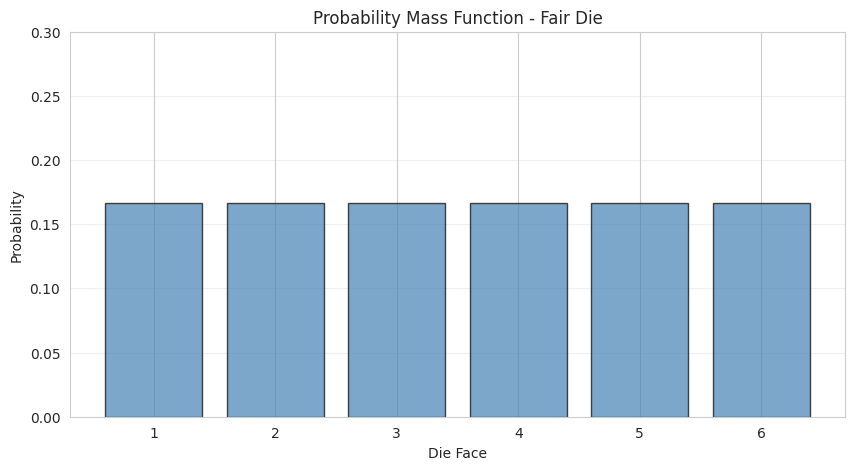
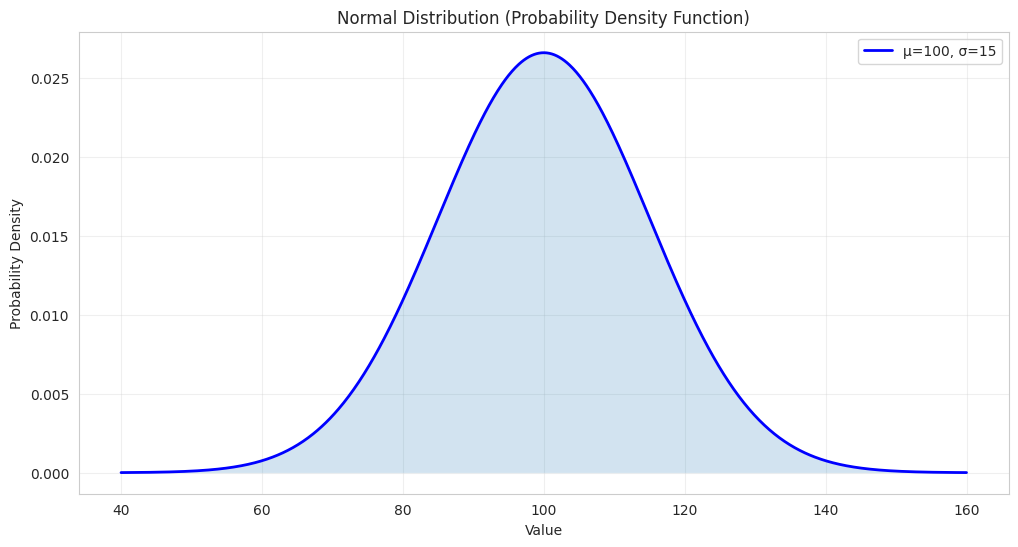
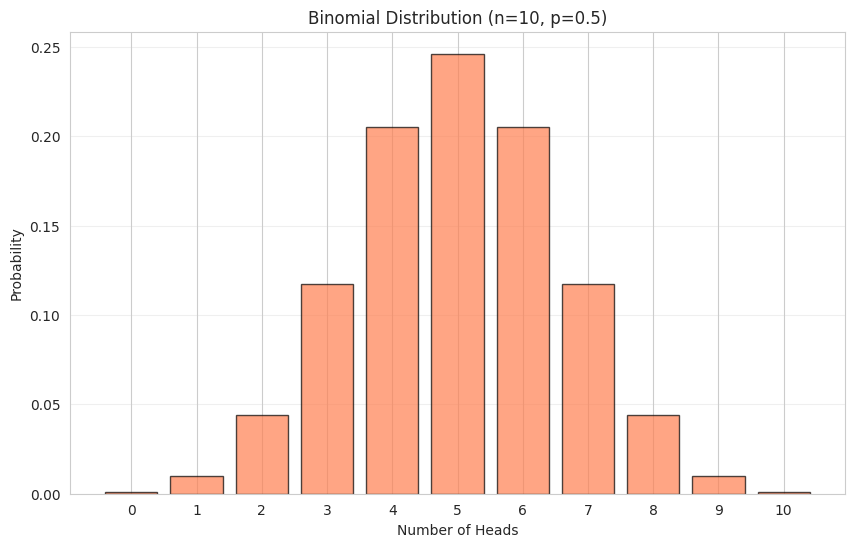
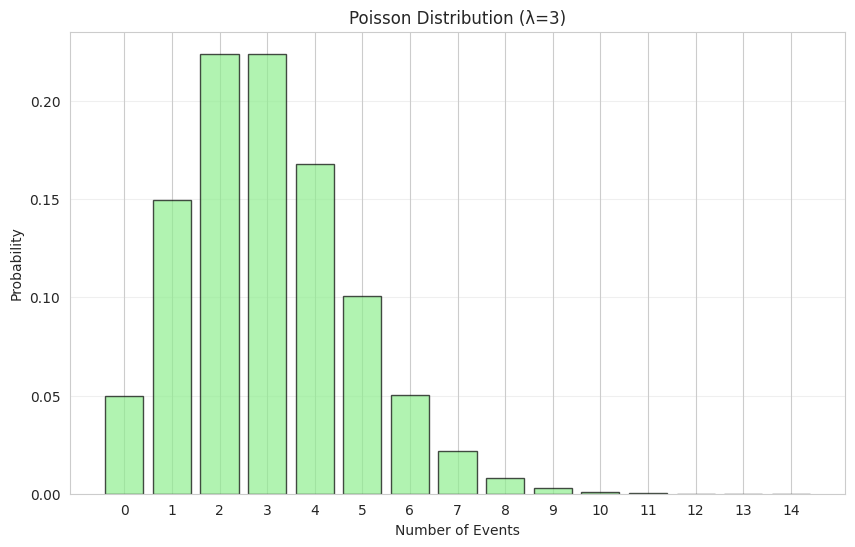
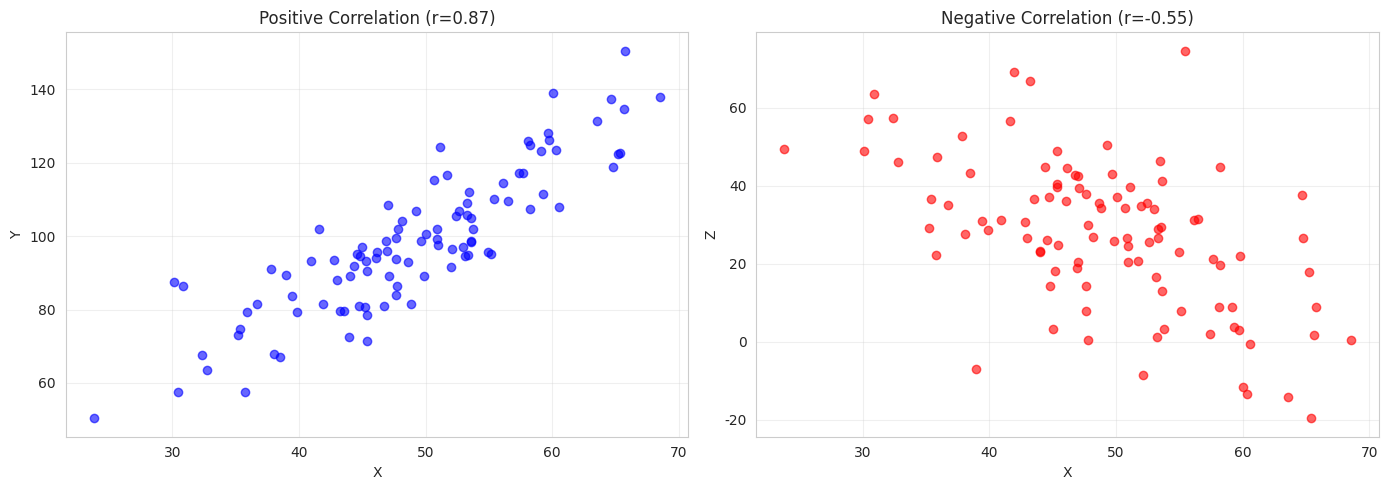
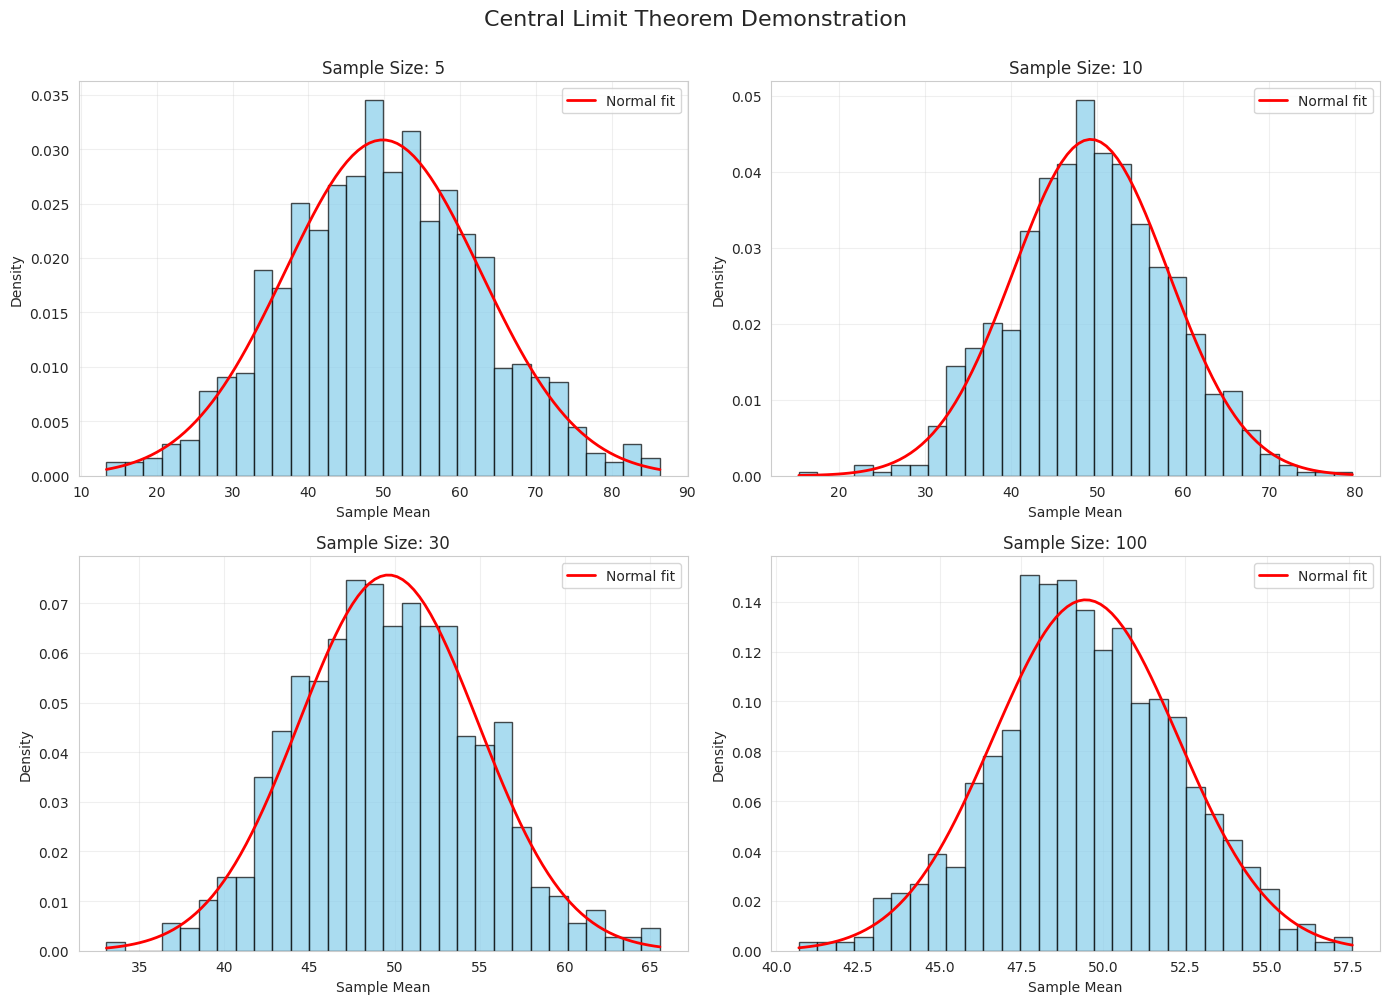
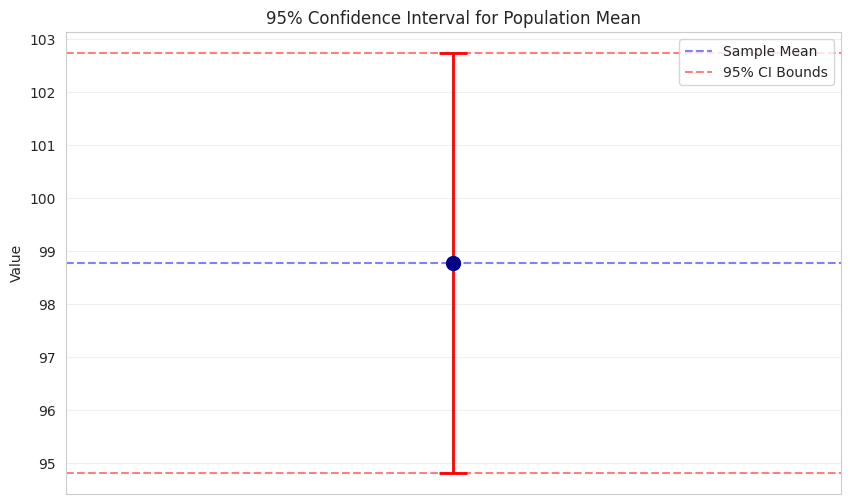
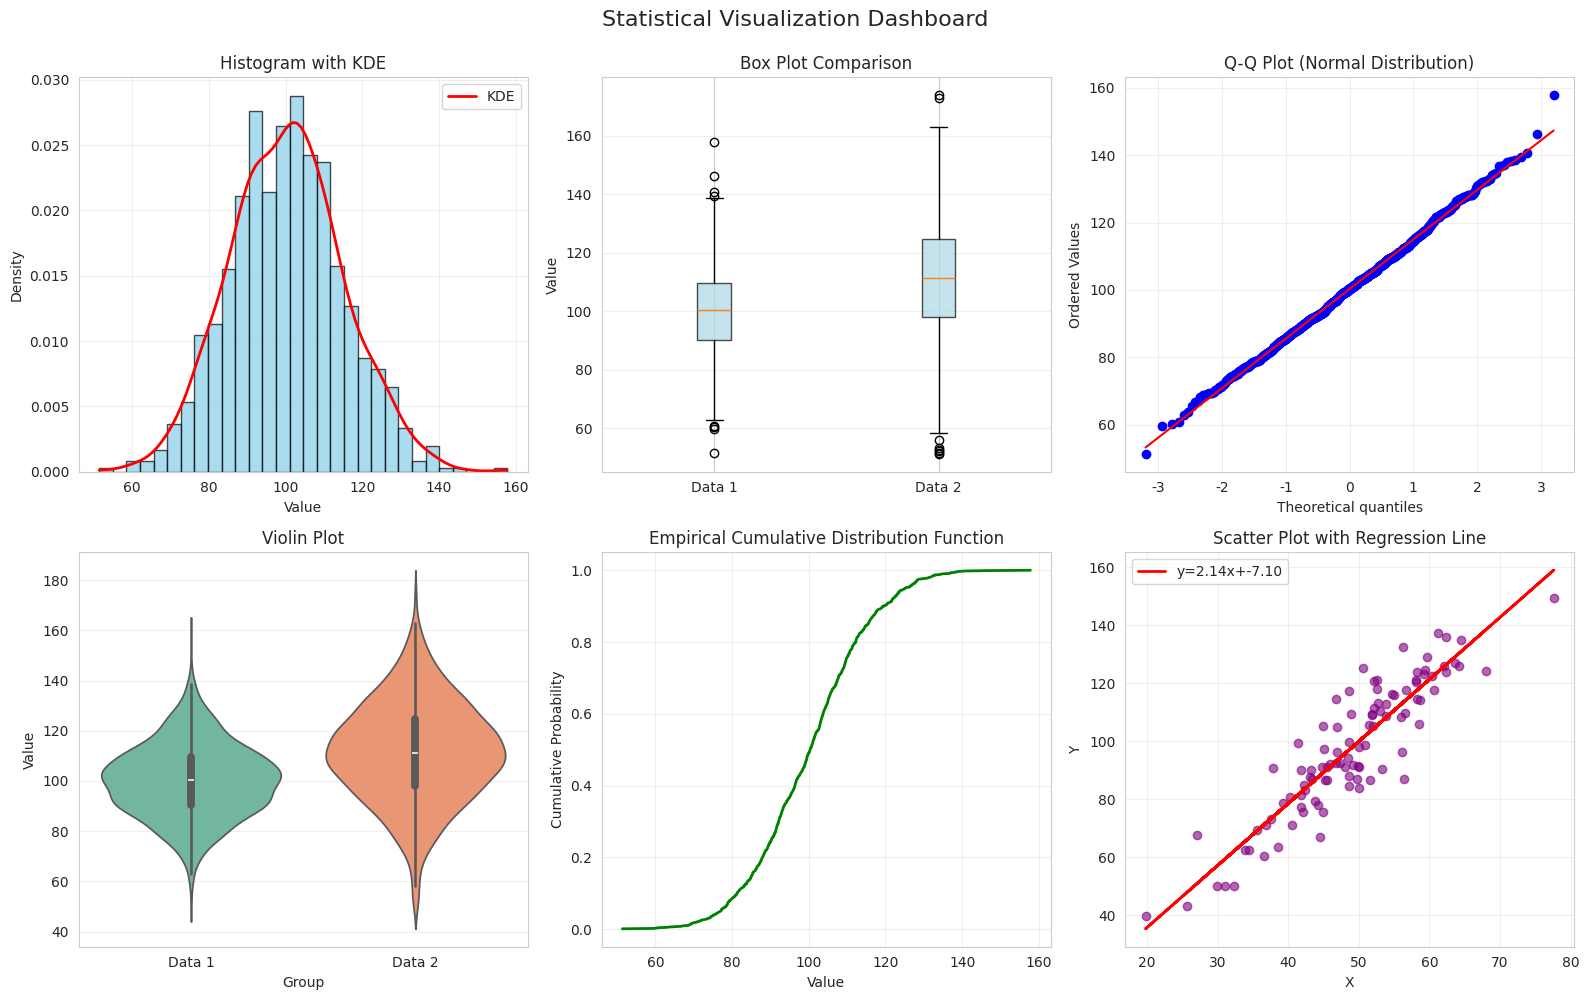

Generate these figures, in order, with matplotlib:
import numpy as np
import pandas as pd
import matplotlib.pyplot as plt
import seaborn as sns
from scipy import stats
from scipy.stats import norm, binom, poisson, t, chi2, f_oneway
import warnings
warnings.filterwarnings('ignore')

# Set style for better visualizations
sns.set_style("whitegrid")
plt.rcParams['figure.figsize'] = (10, 6)

print("All libraries imported successfully!")

# Create a sample dataset
np.random.seed(42)
data = np.random.normal(100, 15, 1000)  # Mean=100, SD=15, n=1000

# Calculate descriptive statistics
mean = np.mean(data)
median = np.median(data)
mode = stats.mode(data, keepdims=True)[0][0]
variance = np.var(data, ddof=1)  # Sample variance
std_dev = np.std(data, ddof=1)   # Sample standard deviation
q1 = np.percentile(data, 25)
q3 = np.percentile(data, 75)
data_range = np.max(data) - np.min(data)
iqr = q3 - q1

print("Descriptive Statistics:")
print(f"Mean: {mean:.2f}")
print(f"Median: {median:.2f}")
print(f"Mode: {mode:.2f}")
print(f"Variance: {variance:.2f}")
print(f"Standard Deviation: {std_dev:.2f}")
print(f"Range: {data_range:.2f}")
print(f"Q1 (25th percentile): {q1:.2f}")
print(f"Q3 (75th percentile): {q3:.2f}")
print(f"IQR (Interquartile Range): {iqr:.2f}")

# Example: Rolling a fair die
# Discrete uniform distribution
outcomes = np.arange(1, 7)  # Die faces: 1, 2, 3, 4, 5, 6
probabilities = np.ones(6) / 6  # Each outcome has probability 1/6

# Create a probability mass function (PMF)
plt.figure(figsize=(10, 5))
plt.bar(outcomes, probabilities, color='steelblue', alpha=0.7, edgecolor='black')
plt.xlabel('Die Face')
plt.ylabel('Probability')
plt.title('Probability Mass Function - Fair Die')
plt.xticks(outcomes)
plt.ylim(0, 0.3)
plt.grid(axis='y', alpha=0.3)
plt.show()

print(f"Expected value (mean): {np.sum(outcomes * probabilities):.2f}")
print(f"Sum of all probabilities: {np.sum(probabilities):.2f}")

# Generate normal distribution
mu = 100  # Mean
sigma = 15  # Standard deviation

x = np.linspace(mu - 4*sigma, mu + 4*sigma, 1000)
pdf = norm.pdf(x, mu, sigma)

# Plot the normal distribution
plt.figure(figsize=(12, 6))
plt.plot(x, pdf, 'b-', linewidth=2, label=f'μ={mu}, σ={sigma}')
plt.fill_between(x, pdf, alpha=0.2)
plt.xlabel('Value')
plt.ylabel('Probability Density')
plt.title('Normal Distribution (Probability Density Function)')
plt.legend()
plt.grid(True, alpha=0.3)
plt.show()

# Calculate probabilities
prob_below_85 = norm.cdf(85, mu, sigma)
prob_above_115 = 1 - norm.cdf(115, mu, sigma)
prob_between = norm.cdf(115, mu, sigma) - norm.cdf(85, mu, sigma)

print(f"Probability X < 85: {prob_below_85:.4f}")
print(f"Probability X > 115: {prob_above_115:.4f}")
print(f"Probability 85 < X < 115: {prob_between:.4f}")

# Z-scores
z_score_85 = (85 - mu) / sigma
print(f"\nZ-score for 85: {z_score_85:.2f}")

# Example: Flipping a coin 10 times
n = 10  # Number of trials
p = 0.5  # Probability of success (heads)

k = np.arange(0, n+1)
pmf = binom.pmf(k, n, p)

# Plot binomial distribution
plt.figure(figsize=(10, 6))
plt.bar(k, pmf, color='coral', alpha=0.7, edgecolor='black')
plt.xlabel('Number of Heads')
plt.ylabel('Probability')
plt.title(f'Binomial Distribution (n={n}, p={p})')
plt.xticks(k)
plt.grid(axis='y', alpha=0.3)
plt.show()

# Calculate specific probabilities
prob_5_heads = binom.pmf(5, n, p)
prob_at_least_7 = 1 - binom.cdf(6, n, p)

print(f"Probability of exactly 5 heads: {prob_5_heads:.4f}")
print(f"Probability of at least 7 heads: {prob_at_least_7:.4f}")
print(f"Expected number of heads: {n * p}")
print(f"Variance: {n * p * (1-p)}")

# Example: Average of 3 emails per hour
lambda_param = 3  # Average rate

k = np.arange(0, 15)
pmf_poisson = poisson.pmf(k, lambda_param)

# Plot Poisson distribution
plt.figure(figsize=(10, 6))
plt.bar(k, pmf_poisson, color='lightgreen', alpha=0.7, edgecolor='black')
plt.xlabel('Number of Events')
plt.ylabel('Probability')
plt.title(f'Poisson Distribution (λ={lambda_param})')
plt.xticks(k)
plt.grid(axis='y', alpha=0.3)
plt.show()

# Calculate probabilities
prob_exactly_3 = poisson.pmf(3, lambda_param)
prob_less_than_2 = poisson.cdf(1, lambda_param)
prob_more_than_5 = 1 - poisson.cdf(5, lambda_param)

print(f"Probability of exactly 3 emails: {prob_exactly_3:.4f}")
print(f"Probability of less than 2 emails: {prob_less_than_2:.4f}")
print(f"Probability of more than 5 emails: {prob_more_than_5:.4f}")
print(f"Expected value: {lambda_param}")
print(f"Variance: {lambda_param}")

# One-sample t-test
# H0: Population mean = 100
# H1: Population mean ≠ 100
sample_data = np.random.normal(105, 15, 50)
t_statistic, p_value = stats.ttest_1samp(sample_data, 100)

print("One-Sample T-Test")
print(f"Sample mean: {np.mean(sample_data):.2f}")
print(f"T-statistic: {t_statistic:.4f}")
print(f"P-value: {p_value:.4f}")
print(f"Result: {'Reject H0' if p_value < 0.05 else 'Fail to reject H0'} at α=0.05\n")

# Two-sample t-test (independent samples)
group1 = np.random.normal(100, 15, 50)
group2 = np.random.normal(110, 15, 50)
t_stat_2, p_val_2 = stats.ttest_ind(group1, group2)

print("Two-Sample T-Test (Independent)")
print(f"Group 1 mean: {np.mean(group1):.2f}")
print(f"Group 2 mean: {np.mean(group2):.2f}")
print(f"T-statistic: {t_stat_2:.4f}")
print(f"P-value: {p_val_2:.4f}")
print(f"Result: {'Reject H0' if p_val_2 < 0.05 else 'Fail to reject H0'} at α=0.05\n")

# Chi-square test for independence
observed = np.array([[30, 10], [20, 40]])
chi2_stat, p_val_chi, dof, expected = stats.chi2_contingency(observed)

print("Chi-Square Test for Independence")
print(f"Chi-square statistic: {chi2_stat:.4f}")
print(f"P-value: {p_val_chi:.4f}")
print(f"Degrees of freedom: {dof}")
print(f"Result: {'Reject H0' if p_val_chi < 0.05 else 'Fail to reject H0'} at α=0.05")

# Generate correlated data
np.random.seed(42)
x = np.random.normal(50, 10, 100)
y = 2 * x + np.random.normal(0, 10, 100)  # Positively correlated
z = -1.5 * x + np.random.normal(100, 15, 100)  # Negatively correlated

# Calculate correlation coefficients
corr_xy = np.corrcoef(x, y)[0, 1]
corr_xz = np.corrcoef(x, z)[0, 1]

# Calculate covariance
cov_xy = np.cov(x, y)[0, 1]
cov_xz = np.cov(x, z)[0, 1]

print(f"Correlation between X and Y: {corr_xy:.4f}")
print(f"Correlation between X and Z: {corr_xz:.4f}")
print(f"Covariance between X and Y: {cov_xy:.2f}")
print(f"Covariance between X and Z: {cov_xz:.2f}")

# Visualize correlations
fig, axes = plt.subplots(1, 2, figsize=(14, 5))

axes[0].scatter(x, y, alpha=0.6, color='blue')
axes[0].set_xlabel('X')
axes[0].set_ylabel('Y')
axes[0].set_title(f'Positive Correlation (r={corr_xy:.2f})')
axes[0].grid(True, alpha=0.3)

axes[1].scatter(x, z, alpha=0.6, color='red')
axes[1].set_xlabel('X')
axes[1].set_ylabel('Z')
axes[1].set_title(f'Negative Correlation (r={corr_xz:.2f})')
axes[1].grid(True, alpha=0.3)

plt.tight_layout()
plt.show()

# Correlation matrix
data_df = pd.DataFrame({'X': x, 'Y': y, 'Z': z})
corr_matrix = data_df.corr()
print("\nCorrelation Matrix:")
print(corr_matrix)

# Demonstrate Central Limit Theorem
# Start with a non-normal distribution (uniform)
population = np.random.uniform(0, 100, 10000)

# Take many samples and calculate their means
sample_sizes = [5, 10, 30, 100]
n_samples = 1000

fig, axes = plt.subplots(2, 2, figsize=(14, 10))
axes = axes.ravel()

for idx, sample_size in enumerate(sample_sizes):
    sample_means = [np.mean(np.random.choice(population, sample_size)) 
                    for _ in range(n_samples)]
    
    axes[idx].hist(sample_means, bins=30, density=True, 
                   alpha=0.7, color='skyblue', edgecolor='black')
    
    # Overlay normal distribution
    mu_sampling = np.mean(sample_means)
    sigma_sampling = np.std(sample_means)
    x_range = np.linspace(min(sample_means), max(sample_means), 100)
    axes[idx].plot(x_range, norm.pdf(x_range, mu_sampling, sigma_sampling), 
                   'r-', linewidth=2, label='Normal fit')
    
    axes[idx].set_title(f'Sample Size: {sample_size}')
    axes[idx].set_xlabel('Sample Mean')
    axes[idx].set_ylabel('Density')
    axes[idx].legend()
    axes[idx].grid(True, alpha=0.3)

plt.suptitle('Central Limit Theorem Demonstration', fontsize=16, y=1.00)
plt.tight_layout()
plt.show()

print(f"Population mean: {np.mean(population):.2f}")
print(f"Population std: {np.std(population):.2f}")
print(f"\nTheoretical standard error (n=30): {np.std(population)/np.sqrt(30):.2f}")

# Calculate confidence interval for the mean
sample = np.random.normal(100, 15, 50)
sample_mean = np.mean(sample)
sample_std = np.std(sample, ddof=1)
n = len(sample)

# 95% Confidence Interval
confidence_level = 0.95
alpha = 1 - confidence_level
df = n - 1  # Degrees of freedom

# t-critical value for 95% CI
t_critical = t.ppf(1 - alpha/2, df)

# Standard error
se = sample_std / np.sqrt(n)

# Margin of error
margin_of_error = t_critical * se

# Confidence interval
ci_lower = sample_mean - margin_of_error
ci_upper = sample_mean + margin_of_error

print(f"Sample mean: {sample_mean:.2f}")
print(f"Sample standard deviation: {sample_std:.2f}")
print(f"Sample size: {n}")
print(f"Standard error: {se:.2f}")
print(f"T-critical value (α=0.05, df={df}): {t_critical:.4f}")
print(f"Margin of error: {margin_of_error:.2f}")
print(f"\n95% Confidence Interval: ({ci_lower:.2f}, {ci_upper:.2f})")
print(f"\nInterpretation: We are 95% confident that the true population mean")
print(f"lies between {ci_lower:.2f} and {ci_upper:.2f}")

# Visualize confidence interval
plt.figure(figsize=(10, 6))
plt.errorbar(1, sample_mean, yerr=margin_of_error, fmt='o', 
             markersize=10, capsize=10, capthick=2, 
             color='darkblue', ecolor='red', linewidth=2)
plt.axhline(y=sample_mean, color='blue', linestyle='--', alpha=0.5, label='Sample Mean')
plt.axhline(y=ci_lower, color='red', linestyle='--', alpha=0.5, label='95% CI Bounds')
plt.axhline(y=ci_upper, color='red', linestyle='--', alpha=0.5)
plt.xlim(0.5, 1.5)
plt.ylabel('Value')
plt.title('95% Confidence Interval for Population Mean')
plt.legend()
plt.grid(True, alpha=0.3)
plt.xticks([])
plt.show()

# Generate sample data
np.random.seed(42)
data1 = np.random.normal(100, 15, 1000)
data2 = np.random.normal(110, 20, 1000)

# Create comprehensive visualization
fig = plt.figure(figsize=(16, 10))

# 1. Histogram with KDE
ax1 = plt.subplot(2, 3, 1)
plt.hist(data1, bins=30, density=True, alpha=0.7, color='skyblue', edgecolor='black')
from scipy.stats import gaussian_kde
kde = gaussian_kde(data1)
x_range = np.linspace(data1.min(), data1.max(), 100)
plt.plot(x_range, kde(x_range), 'r-', linewidth=2, label='KDE')
plt.xlabel('Value')
plt.ylabel('Density')
plt.title('Histogram with KDE')
plt.legend()
plt.grid(True, alpha=0.3)

# 2. Box Plot
ax2 = plt.subplot(2, 3, 2)
box_data = [data1, data2]
plt.boxplot(box_data, labels=['Data 1', 'Data 2'], patch_artist=True,
            boxprops=dict(facecolor='lightblue', alpha=0.7))
plt.ylabel('Value')
plt.title('Box Plot Comparison')
plt.grid(True, alpha=0.3, axis='y')

# 3. Q-Q Plot
ax3 = plt.subplot(2, 3, 3)
stats.probplot(data1, dist="norm", plot=plt)
plt.title('Q-Q Plot (Normal Distribution)')
plt.grid(True, alpha=0.3)

# 4. Violin Plot
ax4 = plt.subplot(2, 3, 4)
df_combined = pd.DataFrame({
    'Value': np.concatenate([data1, data2]),
    'Group': ['Data 1']*len(data1) + ['Data 2']*len(data2)
})
sns.violinplot(data=df_combined, x='Group', y='Value', palette='Set2')
plt.title('Violin Plot')
plt.grid(True, alpha=0.3, axis='y')

# 5. Cumulative Distribution Function
ax5 = plt.subplot(2, 3, 5)
sorted_data = np.sort(data1)
cumulative = np.arange(1, len(sorted_data) + 1) / len(sorted_data)
plt.plot(sorted_data, cumulative, linewidth=2, color='green')
plt.xlabel('Value')
plt.ylabel('Cumulative Probability')
plt.title('Empirical Cumulative Distribution Function')
plt.grid(True, alpha=0.3)

# 6. Scatter plot with regression line
ax6 = plt.subplot(2, 3, 6)
x_scatter = np.random.normal(50, 10, 100)
y_scatter = 2 * x_scatter + np.random.normal(0, 10, 100)
plt.scatter(x_scatter, y_scatter, alpha=0.6, color='purple')
# Add regression line
z = np.polyfit(x_scatter, y_scatter, 1)
p = np.poly1d(z)
plt.plot(x_scatter, p(x_scatter), "r-", linewidth=2, label=f'y={z[0]:.2f}x+{z[1]:.2f}')
plt.xlabel('X')
plt.ylabel('Y')
plt.title('Scatter Plot with Regression Line')
plt.legend()
plt.grid(True, alpha=0.3)

plt.suptitle('Statistical Visualization Dashboard', fontsize=16, y=0.995)
plt.tight_layout()
plt.show()

print("Visualization complete!")